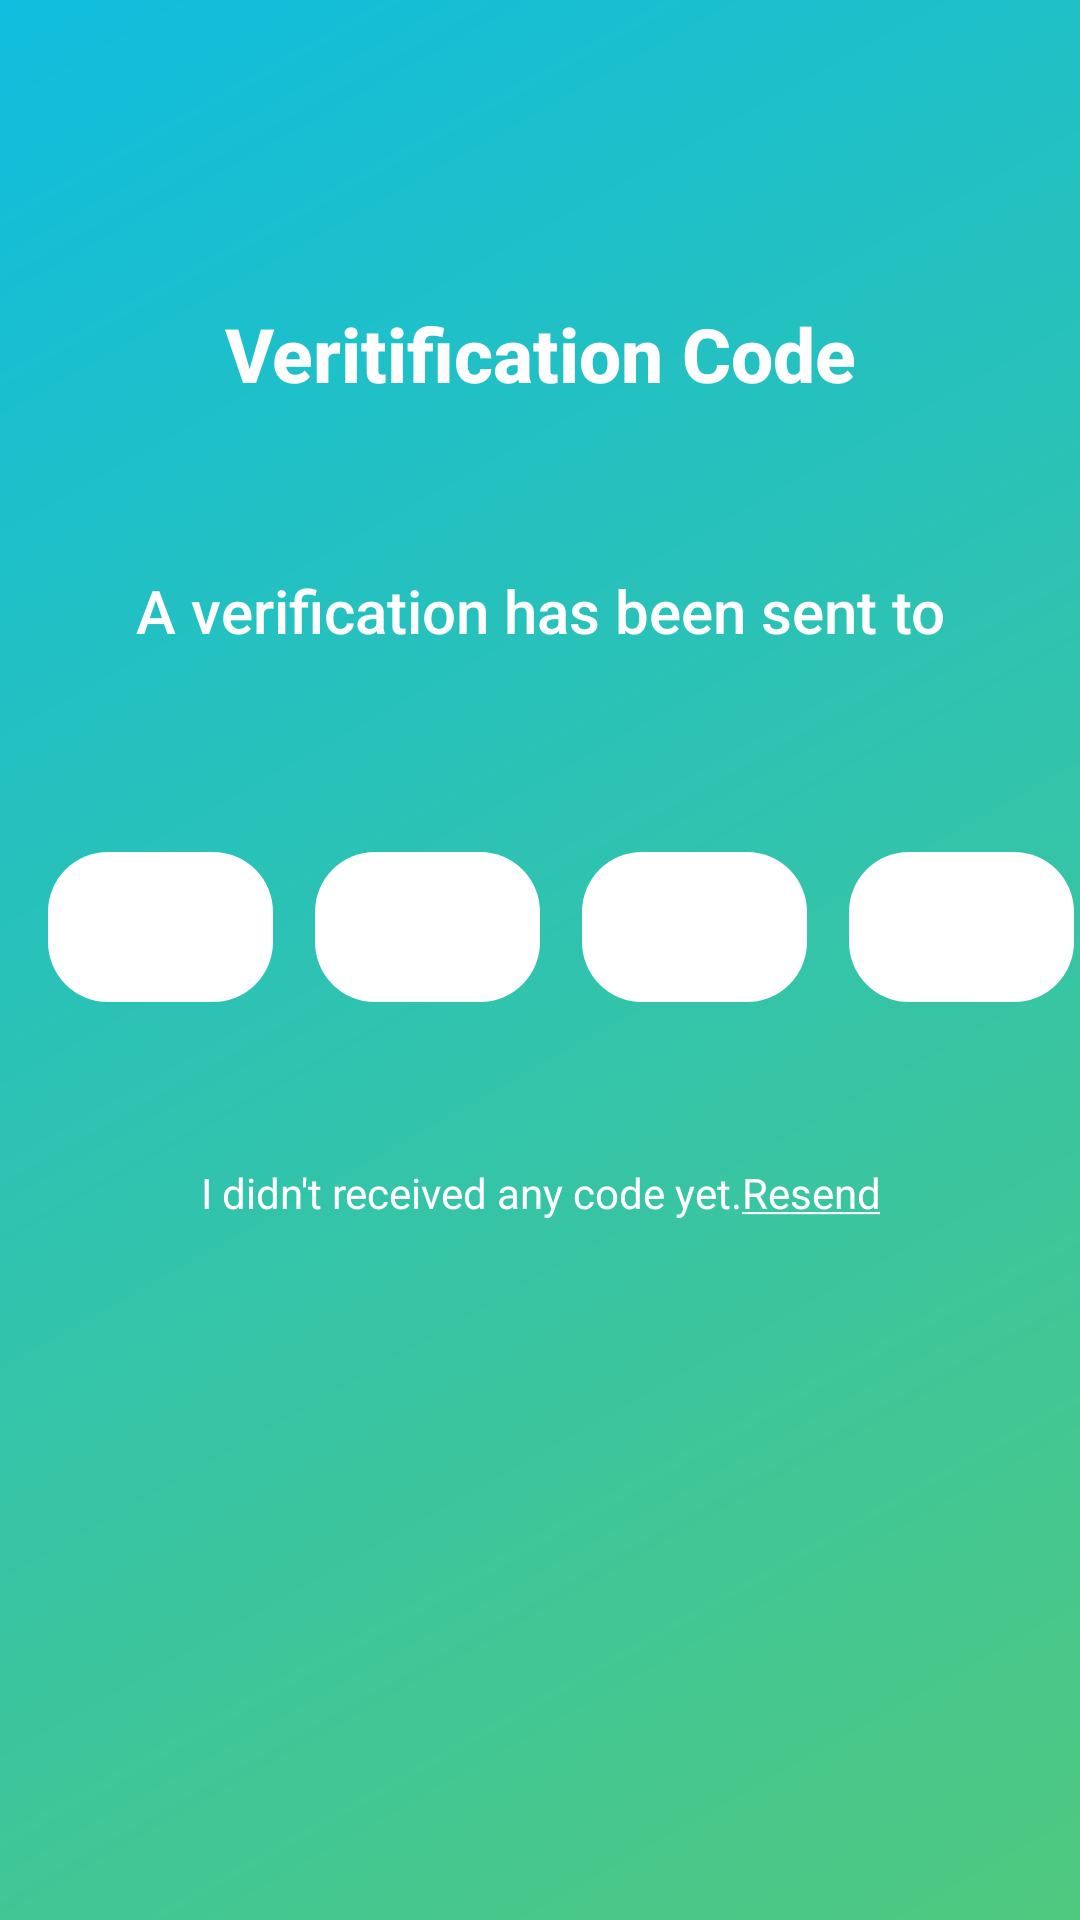

Produce the Android XML layout that renders to this screen, including the resource entries it uses.
<!-- AndroidManifest.xml: application theme AppTheme -->
<!-- res/layout/activity_vertification.xml -->
<?xml version="1.0" encoding="utf-8"?>
<android.support.constraint.ConstraintLayout xmlns:android="http://schemas.android.com/apk/res/android"
    xmlns:app="http://schemas.android.com/apk/res-auto"
    xmlns:tools="http://schemas.android.com/tools"
    android:layout_width="match_parent"
    android:layout_height="match_parent"
    android:background="@drawable/gradient"
    tools:context=".VertificationActivity">


    <TextView
        android:id="@+id/textView5"
        android:layout_width="match_parent"
        android:layout_height="95dp"
        android:layout_marginTop="8dp"
        android:fontFamily="sans-serif-medium"
        android:gravity="center"
        android:text="@string/verification_sent"
        android:textAllCaps="false"
        android:textColor="@color/colorWhite"
        android:textSize="20sp"
        android:typeface="monospace"
        app:layout_constraintEnd_toEndOf="parent"
        app:layout_constraintHorizontal_bias="0.0"

        app:layout_constraintStart_toStartOf="parent"
        app:layout_constraintTop_toBottomOf="@+id/textView4" />

    <TextView
        android:id="@+id/textView4"
        android:layout_width="match_parent"
        android:layout_height="60dp"
        android:layout_marginTop="88dp"
        android:fontFamily="sans-serif-medium"
        android:gravity="center"
        android:text="Veritification Code"
        android:textAllCaps="false"
        android:textColor="@color/colorWhite"
        android:textSize="25sp"
        android:textStyle="bold"
        android:typeface="monospace"
        app:layout_constraintEnd_toEndOf="parent"
        app:layout_constraintHorizontal_bias="0.0"
        app:layout_constraintStart_toStartOf="parent"
        app:layout_constraintTop_toTopOf="parent" />

    <LinearLayout
        android:id="@+id/linearLayout"
        android:layout_width="match_parent"
        android:layout_height="100dp"
        android:gravity="center"
        app:layout_constraintEnd_toEndOf="parent"
        app:layout_constraintHorizontal_bias="0.0"
        app:layout_constraintStart_toStartOf="parent"
        app:layout_constraintTop_toBottomOf="@+id/textView5">

        <EditText
            android:id="@+id/editText2"
            android:layout_width="75dp"
            android:layout_height="50dp"
            android:layout_marginStart="14dp"
            android:layout_marginTop="8dp"
            android:background="@drawable/register_button"
            android:ems="10"
            android:inputType="numberPassword"
            app:layout_constraintStart_toStartOf="parent"
            app:layout_constraintTop_toBottomOf="@+id/textView5" />

        <EditText
            android:id="@+id/editText3"
            android:layout_width="75dp"
            android:layout_height="50dp"
            android:layout_marginStart="14dp"
            android:layout_marginTop="8dp"
            android:background="@drawable/register_button"
            android:ems="10"
            android:inputType="numberPassword"
            app:layout_constraintStart_toStartOf="parent"
            app:layout_constraintTop_toBottomOf="@+id/textView5" />

        <EditText
            android:id="@+id/editText4"
            android:layout_width="75dp"
            android:layout_height="50dp"
            android:layout_marginStart="14dp"
            android:layout_marginTop="8dp"
            android:background="@drawable/register_button"
            android:ems="10"
            android:inputType="numberPassword"
            app:layout_constraintStart_toStartOf="parent"
            app:layout_constraintTop_toBottomOf="@+id/textView5" />

        <EditText
            android:id="@+id/editText5"
            android:layout_width="75dp"
            android:layout_height="50dp"
            android:layout_marginStart="14dp"
            android:layout_marginTop="8dp"
            android:background="@drawable/register_button"
            android:ems="10"
            android:inputType="numberPassword"
            app:layout_constraintStart_toEndOf="@+id/editText2"
            app:layout_constraintTop_toBottomOf="@+id/textView5" />
    </LinearLayout>

    <TextView
        android:id="@+id/textView2"
        android:layout_width="wrap_content"
        android:layout_height="wrap_content"
        android:layout_marginTop="37dp"
        android:gravity="center"
        android:text="@string/verification_unreceived"
        android:textColor="#FFF"
        app:layout_constraintEnd_toEndOf="parent"
        app:layout_constraintStart_toStartOf="parent"
        app:layout_constraintTop_toBottomOf="@+id/linearLayout" />
</android.support.constraint.ConstraintLayout>
<!-- resources referenced by this layout -->
<resources>
  <color name="colorWhite">#FFFFFF</color>
  <!-- drawable gradient (drawable-v24) -->
  <?xml version="1.0" encoding="utf-8"?>
  <shape xmlns:android="http://schemas.android.com/apk/res/android"
      android:shape="rectangle">
  
      <gradient android:angle="135"
          android:type="linear"
          android:startColor="#FF50C97F"
          android:endColor="#FF10BDDE"
          android:useLevel="false"
          />
  
  </shape>
  <!-- drawable register_button (drawable-v24) -->
  <?xml version="1.0" encoding="utf-8"?>
  <selector xmlns:android="http://schemas.android.com/apk/res/android">
          <item>
              <shape xmlns:android="http://schemas.android.com/apk/res/android" android:shape="rectangle">
                  <solid android:color="#FFF" />
                  <corners android:radius="20dp" />
              </shape>
          </item>
  </selector>
  <string name="verification_sent">A verification has been sent to </string>
  <string name="verification_unreceived">I didn\'t received any code yet.<u>Resend</u></string>
  <style name="AppTheme" parent="Theme.AppCompat.Light.NoActionBar">
          
  
      </style>
</resources>
